The GitHub repository YinkaAjao/Tactical-Video-Analyzer contains a labelled image folder "data" with 4 categories: corner, free kick, goal attempt, yellow card. Examples follow, each with its label.

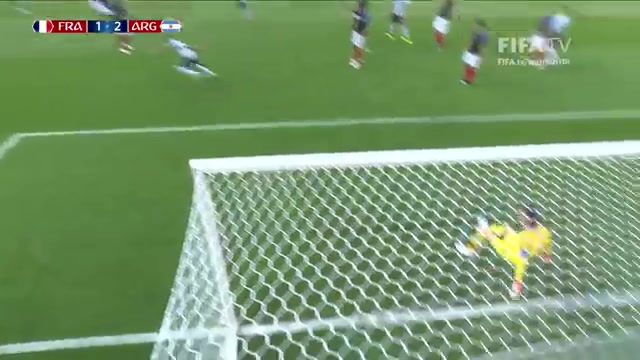
Label: goal attempt

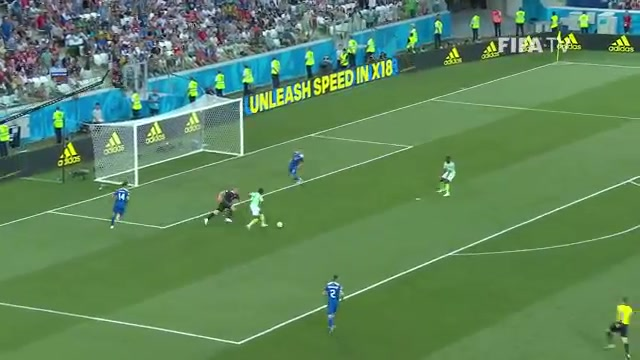
Label: goal attempt

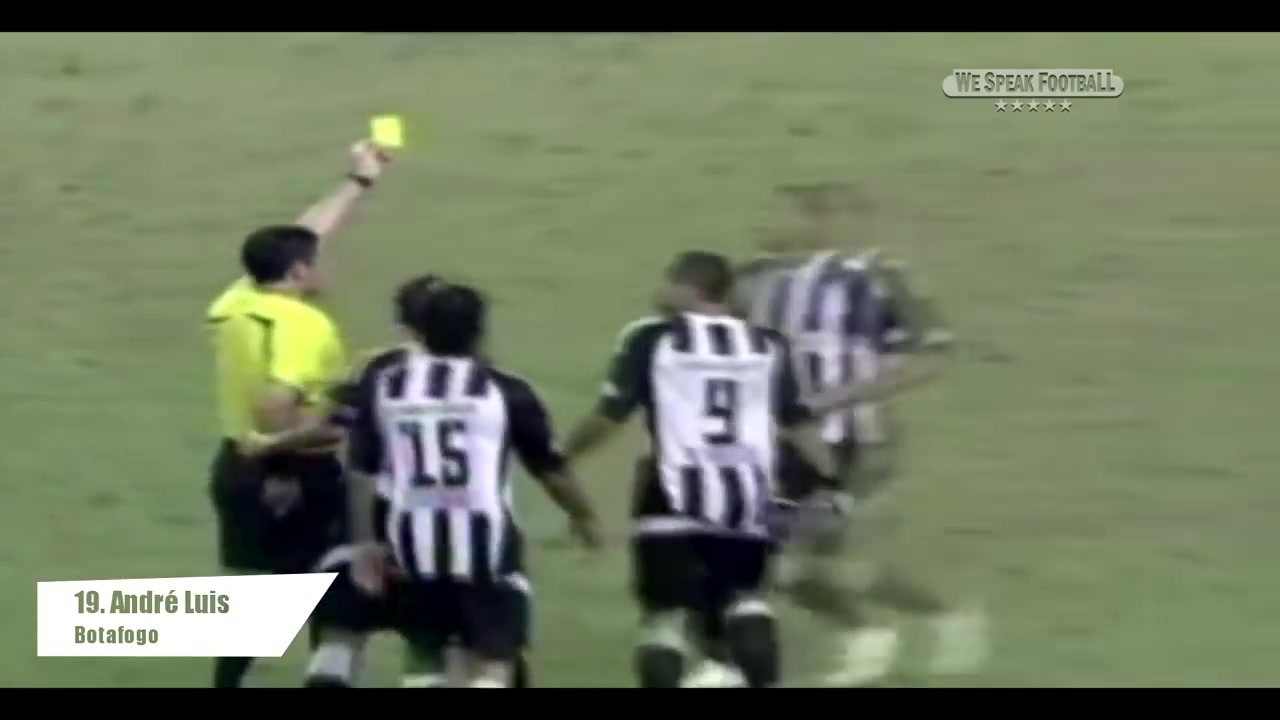
Label: yellow card

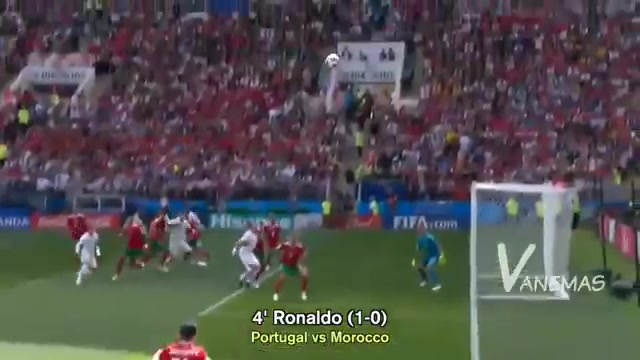
Label: free kick

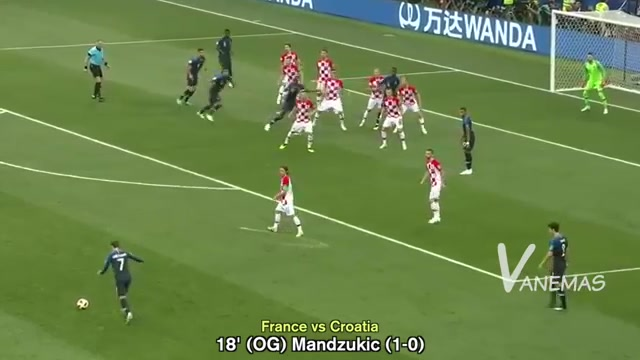
Label: free kick

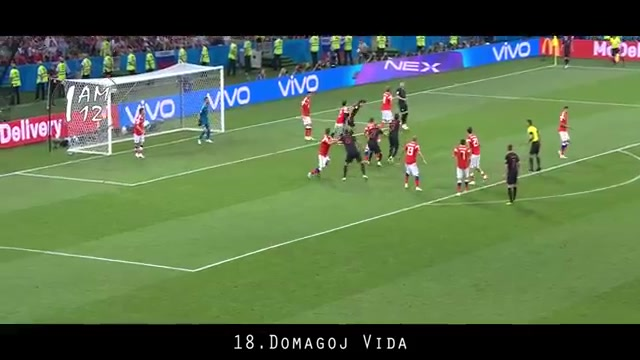
Label: corner
